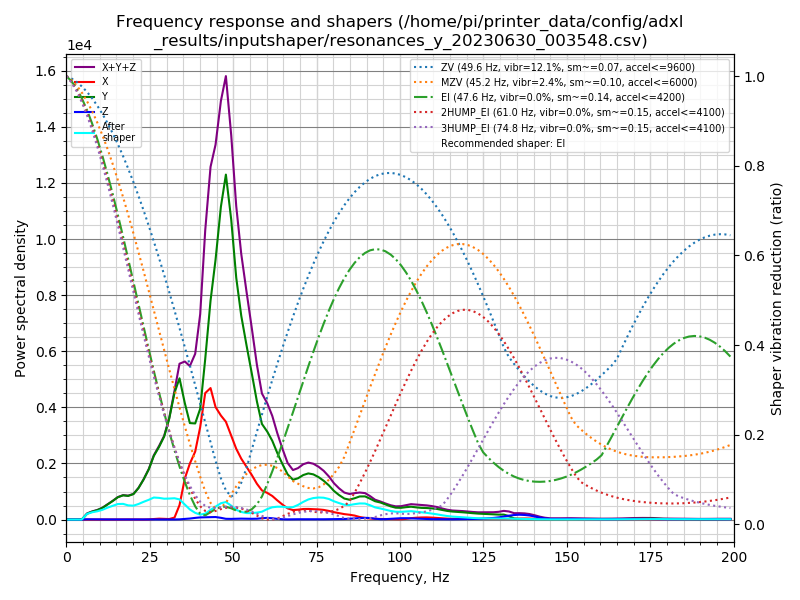

The file beside this chart, header and first rows:
freq, psd_x, psd_y, psd_z, psd_xyz
0.0, 1.040e+02, 3.450e+02, 1.109e+01, 4.601e+02
1.5, 7.237e+01, 2.103e+02, 4.753e+01, 3.302e+02
3.1, 1.898e+01, 2.987e+01, 5.171e+01, 1.006e+02
4.6, 1.920e+01, 3.588e+02, 5.332e+01, 4.313e+02
6.2, 2.038e+01, 1.303e+03, 5.625e+01, 1.380e+03
7.7, 1.932e+01, 2.181e+03, 5.544e+01, 2.255e+03
9.3, 1.892e+01, 3.162e+03, 5.451e+01, 3.236e+03
10.8, 1.918e+01, 4.532e+03, 5.176e+01, 4.603e+03
12.3, 2.178e+01, 6.631e+03, 5.442e+01, 6.707e+03
13.9, 2.012e+01, 9.284e+03, 5.308e+01, 9.358e+03
15.4, 2.751e+01, 1.232e+04, 5.792e+01, 1.241e+04
17.0, 6.805e+01, 1.476e+04, 7.168e+01, 1.490e+04
18.5, 8.139e+01, 1.567e+04, 9.806e+01, 1.585e+04
20.1, 4.616e+01, 1.835e+04, 8.285e+01, 1.848e+04
21.6, 3.086e+01, 2.436e+04, 6.113e+01, 2.445e+04
23.1, 4.653e+01, 3.295e+04, 7.932e+01, 3.308e+04
24.7, 1.494e+02, 4.449e+04, 1.262e+02, 4.477e+04
26.2, 4.806e+02, 5.967e+04, 1.310e+02, 6.028e+04
27.8, 8.882e+02, 7.246e+04, 8.505e+01, 7.343e+04
29.3, 6.785e+02, 8.699e+04, 1.098e+02, 8.777e+04
30.8, 5.650e+02, 1.109e+05, 1.066e+02, 1.116e+05
32.4, 2.312e+03, 1.469e+05, 1.047e+02, 1.493e+05
33.9, 1.748e+04, 1.712e+05, 2.542e+02, 1.889e+05
35.5, 5.233e+04, 1.476e+05, 7.444e+02, 2.006e+05
37.0, 7.403e+04, 1.276e+05, 1.337e+03, 2.030e+05
38.6, 9.376e+04, 1.326e+05, 2.298e+03, 2.287e+05
40.1, 1.326e+05, 1.588e+05, 3.077e+03, 2.945e+05
41.6, 1.880e+05, 2.384e+05, 3.332e+03, 4.297e+05
43.2, 2.030e+05, 3.380e+05, 3.485e+03, 5.445e+05
44.7, 1.797e+05, 4.150e+05, 4.017e+03, 5.988e+05
46.3, 1.721e+05, 5.174e+05, 2.853e+03, 6.924e+05
47.8, 1.670e+05, 5.891e+05, 1.266e+03, 7.573e+05
49.4, 1.478e+05, 5.291e+05, 1.168e+03, 6.780e+05
50.9, 1.287e+05, 4.398e+05, 1.386e+03, 5.698e+05
52.4, 1.140e+05, 3.816e+05, 1.703e+03, 4.973e+05
54.0, 1.016e+05, 3.355e+05, 1.614e+03, 4.387e+05
55.5, 8.897e+04, 2.919e+05, 1.469e+03, 3.824e+05
57.1, 7.295e+04, 2.407e+05, 1.674e+03, 3.153e+05
58.6, 6.097e+04, 2.001e+05, 2.731e+03, 2.638e+05
60.2, 5.726e+04, 1.890e+05, 3.605e+03, 2.499e+05
61.7, 5.196e+04, 1.736e+05, 2.837e+03, 2.284e+05
63.2, 4.330e+04, 1.503e+05, 1.528e+03, 1.951e+05
64.8, 3.431e+04, 1.276e+05, 7.137e+02, 1.627e+05
66.3, 2.647e+04, 1.070e+05, 4.377e+02, 1.339e+05
67.9, 2.293e+04, 9.646e+04, 6.655e+02, 1.200e+05
69.4, 2.445e+04, 1.022e+05, 7.528e+02, 1.274e+05
71.0, 2.668e+04, 1.129e+05, 7.106e+02, 1.403e+05
72.5, 2.742e+04, 1.194e+05, 7.102e+02, 1.475e+05
74.0, 2.749e+04, 1.194e+05, 6.202e+02, 1.475e+05
75.6, 2.732e+04, 1.144e+05, 6.269e+02, 1.423e+05
77.1, 2.654e+04, 1.068e+05, 7.909e+02, 1.342e+05
78.7, 2.418e+04, 9.570e+04, 9.489e+02, 1.208e+05
80.2, 2.107e+04, 8.181e+04, 9.488e+02, 1.038e+05
81.7, 1.865e+04, 7.151e+04, 1.020e+03, 9.118e+04
83.3, 1.614e+04, 6.244e+04, 1.626e+03, 8.021e+04
84.8, 1.462e+04, 6.010e+04, 2.611e+03, 7.734e+04
86.4, 1.222e+04, 6.573e+04, 3.460e+03, 8.141e+04
87.9, 7.984e+03, 7.247e+04, 4.332e+03, 8.478e+04
89.5, 5.041e+03, 7.398e+04, 5.438e+03, 8.446e+04
91.0, 3.419e+03, 6.780e+04, 5.004e+03, 7.622e+04
... 70 more rows
